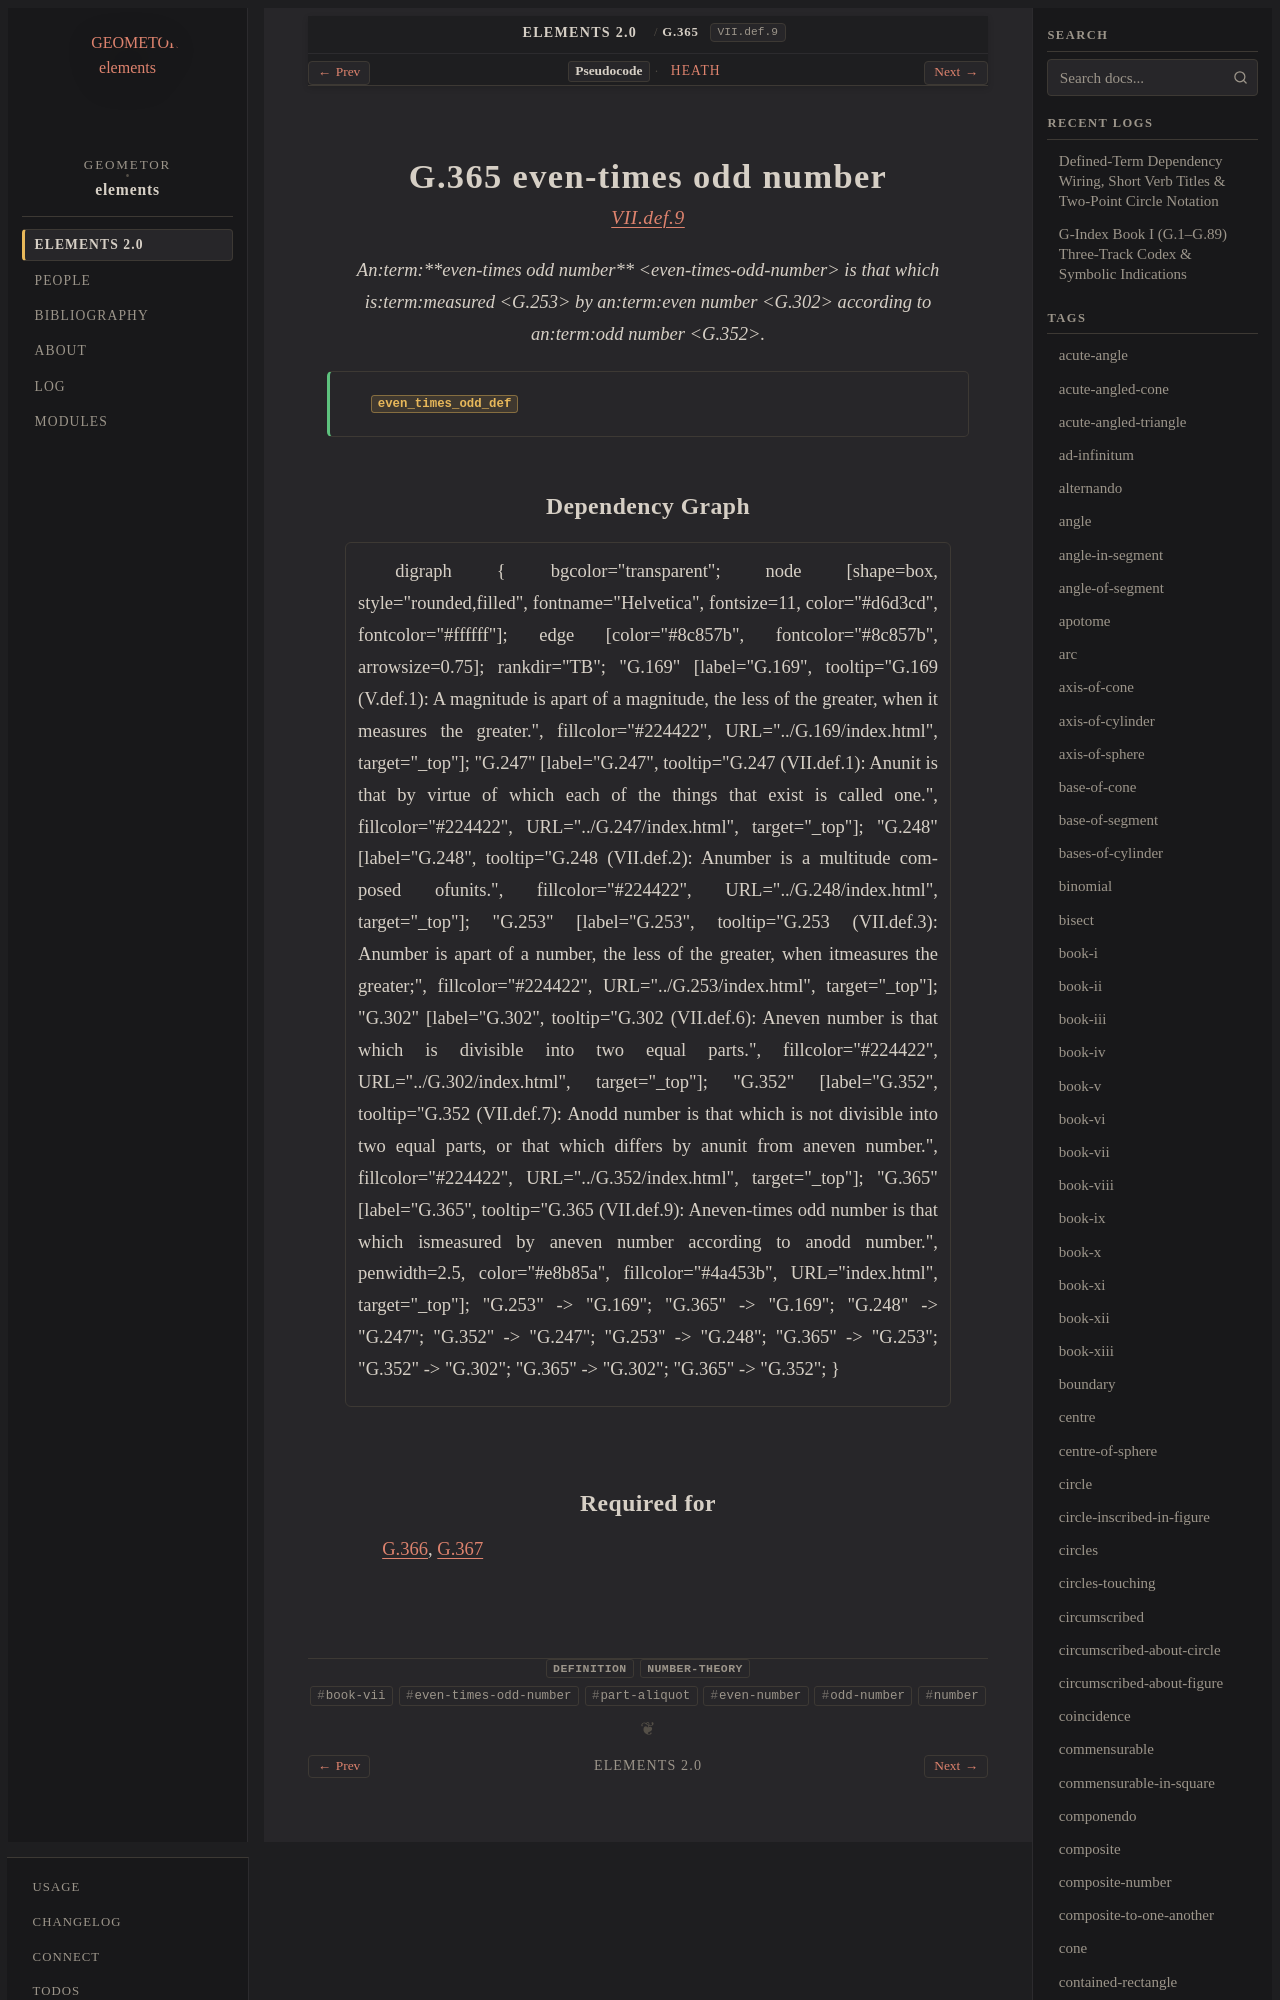

repository: geometor/elements · page: elements2/G.365/index.html · generator: sphinx

:order: 365
:number: 365
:canonical_id: G.365
:original_id: VII.def.9
:title: G.365 even-times odd number
:volume: II
:book: VII
:type: def
:categories: definition, number-theory
:category: definition, number-theory
:tags: book-vii, even-times-odd-number, part-aliquot, even-number, odd-number, number
:dependencies: G.169, G.253, G.302, G.352
:excerpt: Aneven-times odd number is that which ismeasured by aneven number according to anodd number.

.. _G.365:
.. _VII.def.9:
